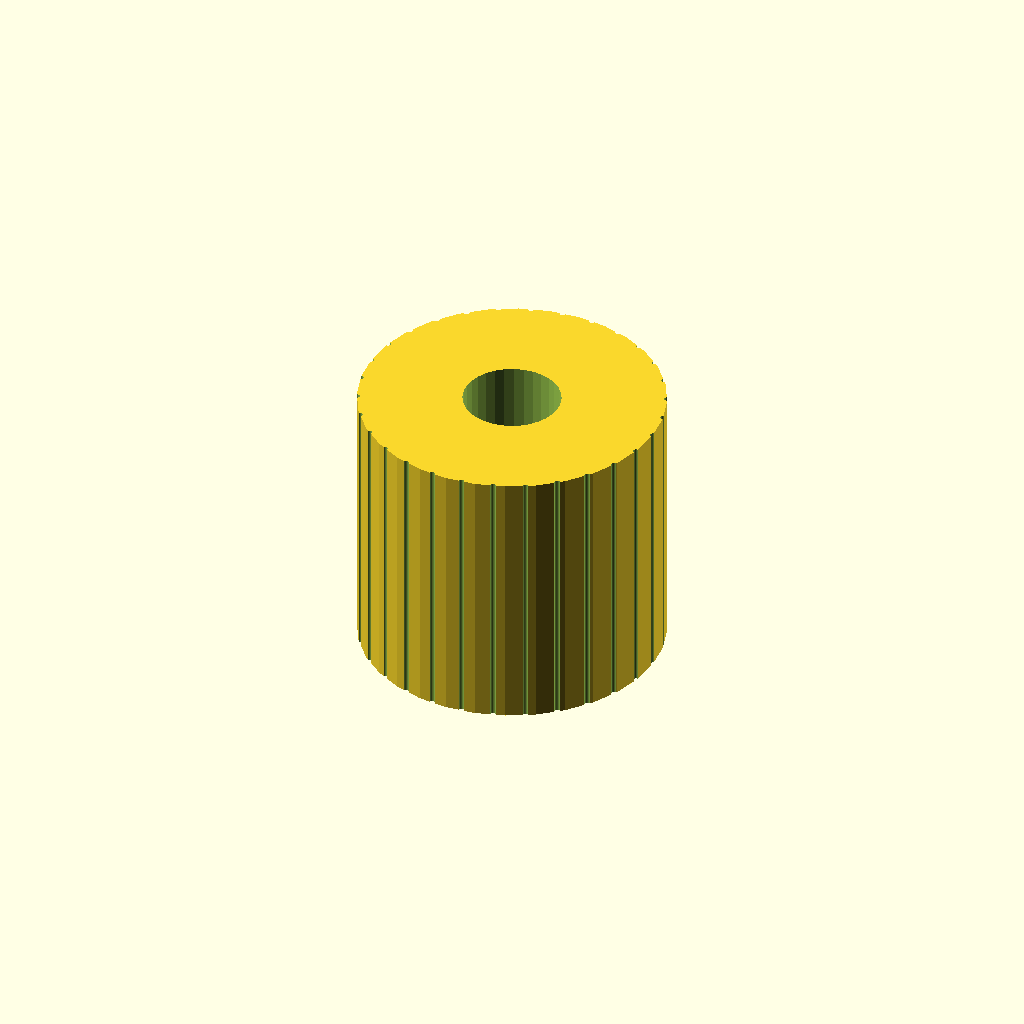
Cell 1: the model at its default parameters.
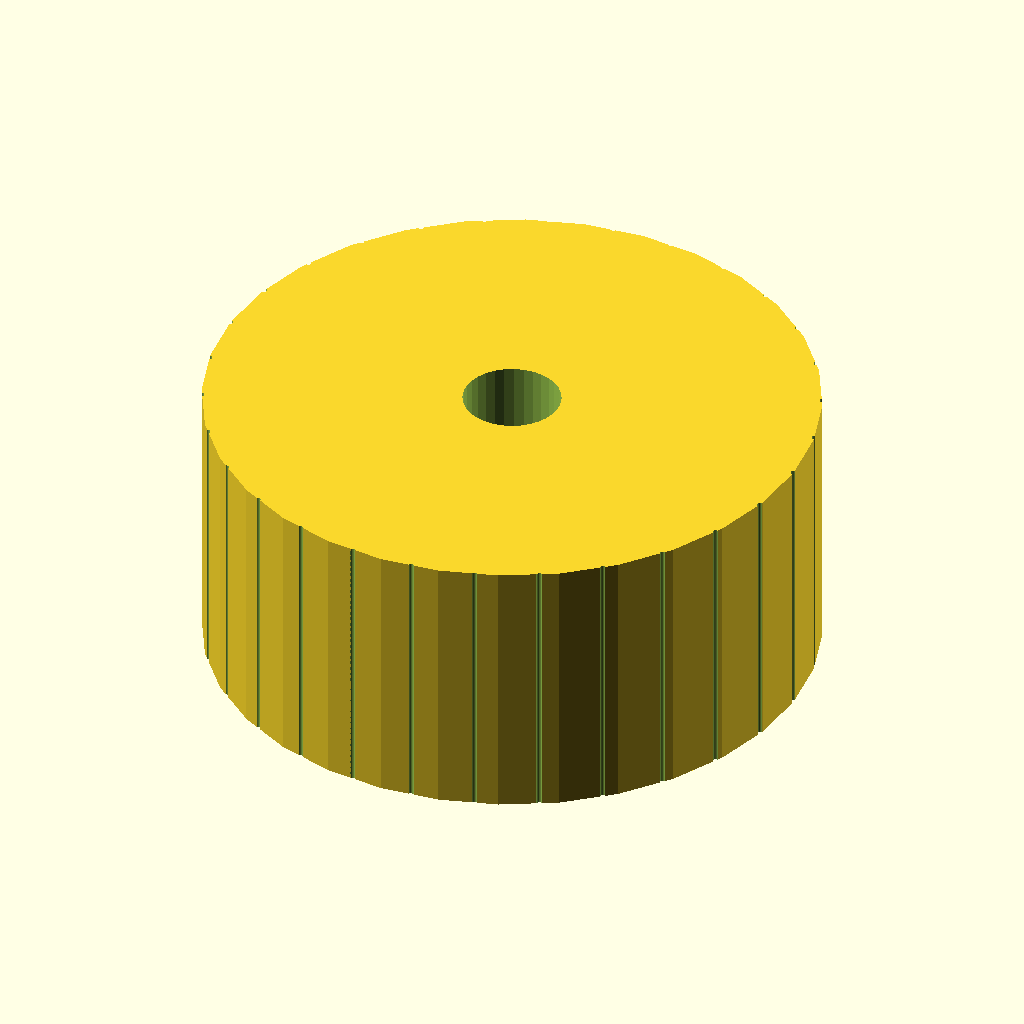
Cell 2: head_d = 40 (everything else at default).
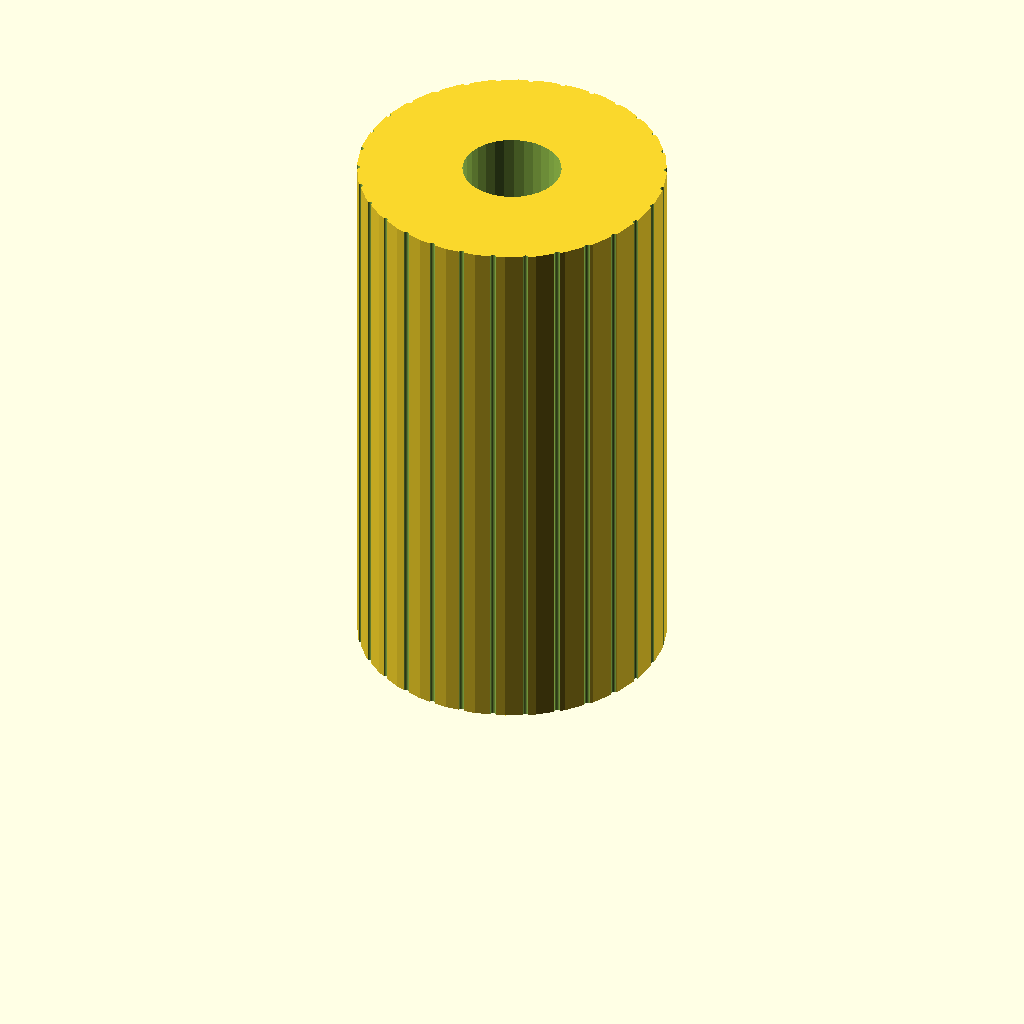
Cell 3 — head_h set to 36, the other parameters unchanged.
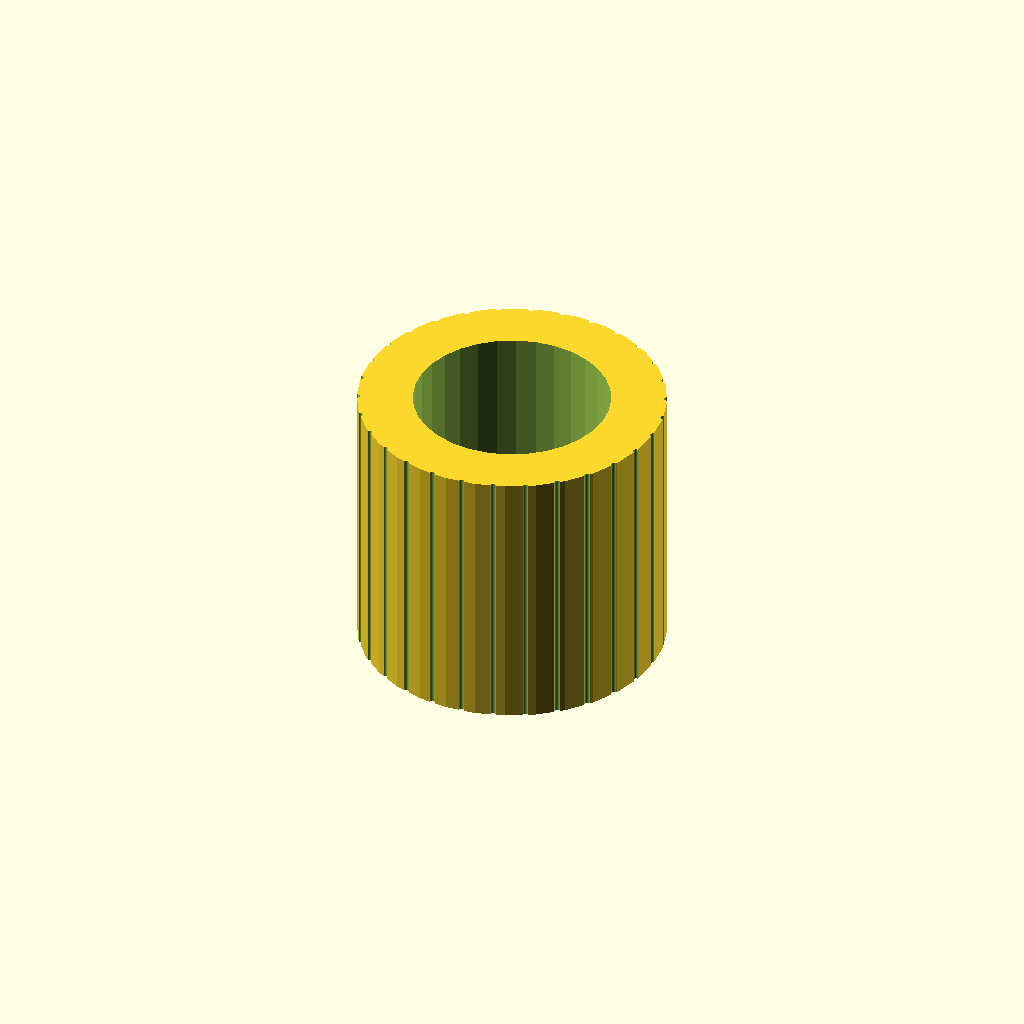
Cell 4: hole_d = 12.8 (everything else at default).
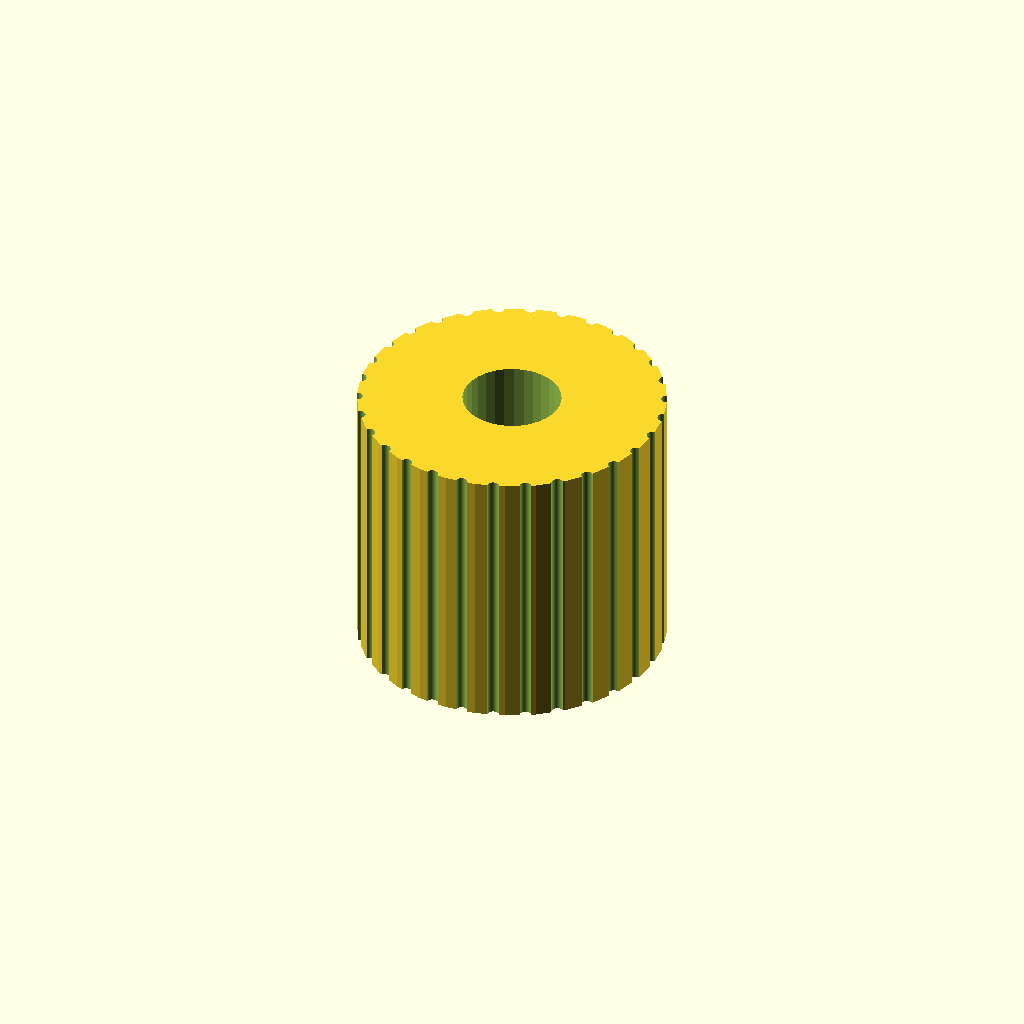
Cell 5 — notch_d set to 0.78, the other parameters unchanged.
One fixed orthographic camera (rotation 55°, 0°, 25°; colour scheme Cornfield) for every cell.
Source of the model, optional_data/data/gen2/knobs/part_0010.scad:
$fn = 32;

// ----------------------------------------------------------------------
// Hand knob: 20 x 20 x 18 mm
// ----------------------------------------------------------------------

// --- parameters (mm) ---
head_d = 20;              // knob diameter
head_h = 18;              // knob height
hole_d = 6.4;             // shaft bore
set_d = 3.4;              // set screw tap hole
notch_d = 0.39;           // knurl groove diameter
knurl_n = 30;             // number of knurl grooves

module body() {
  cylinder(h = head_h, d = head_d);
}

difference() {
  union() {
    body();
  }
  translate([0, 0, -1]) cylinder(h = head_h + 0 + 2, d = hole_d);
  /* knurl grooves */
  for (i = [0 : knurl_n - 1])
    rotate([0, 0, i * 360 / knurl_n])
      translate([head_d / 2, 0, -0.5])
        cylinder(h = head_h + 1, d = notch_d);
  translate([-head_d / 2 - 1, 0, head_h * 0.5]) rotate([0, 90, 0]) cylinder(h = head_d / 2 + 2, d = set_d);
}
Parameter table extracted from the source (name, type, default, range or options):
head_d: number, default 20
head_h: number, default 18
hole_d: number, default 6.4
set_d: number, default 3.4
notch_d: number, default 0.39
knurl_n: number, default 30
